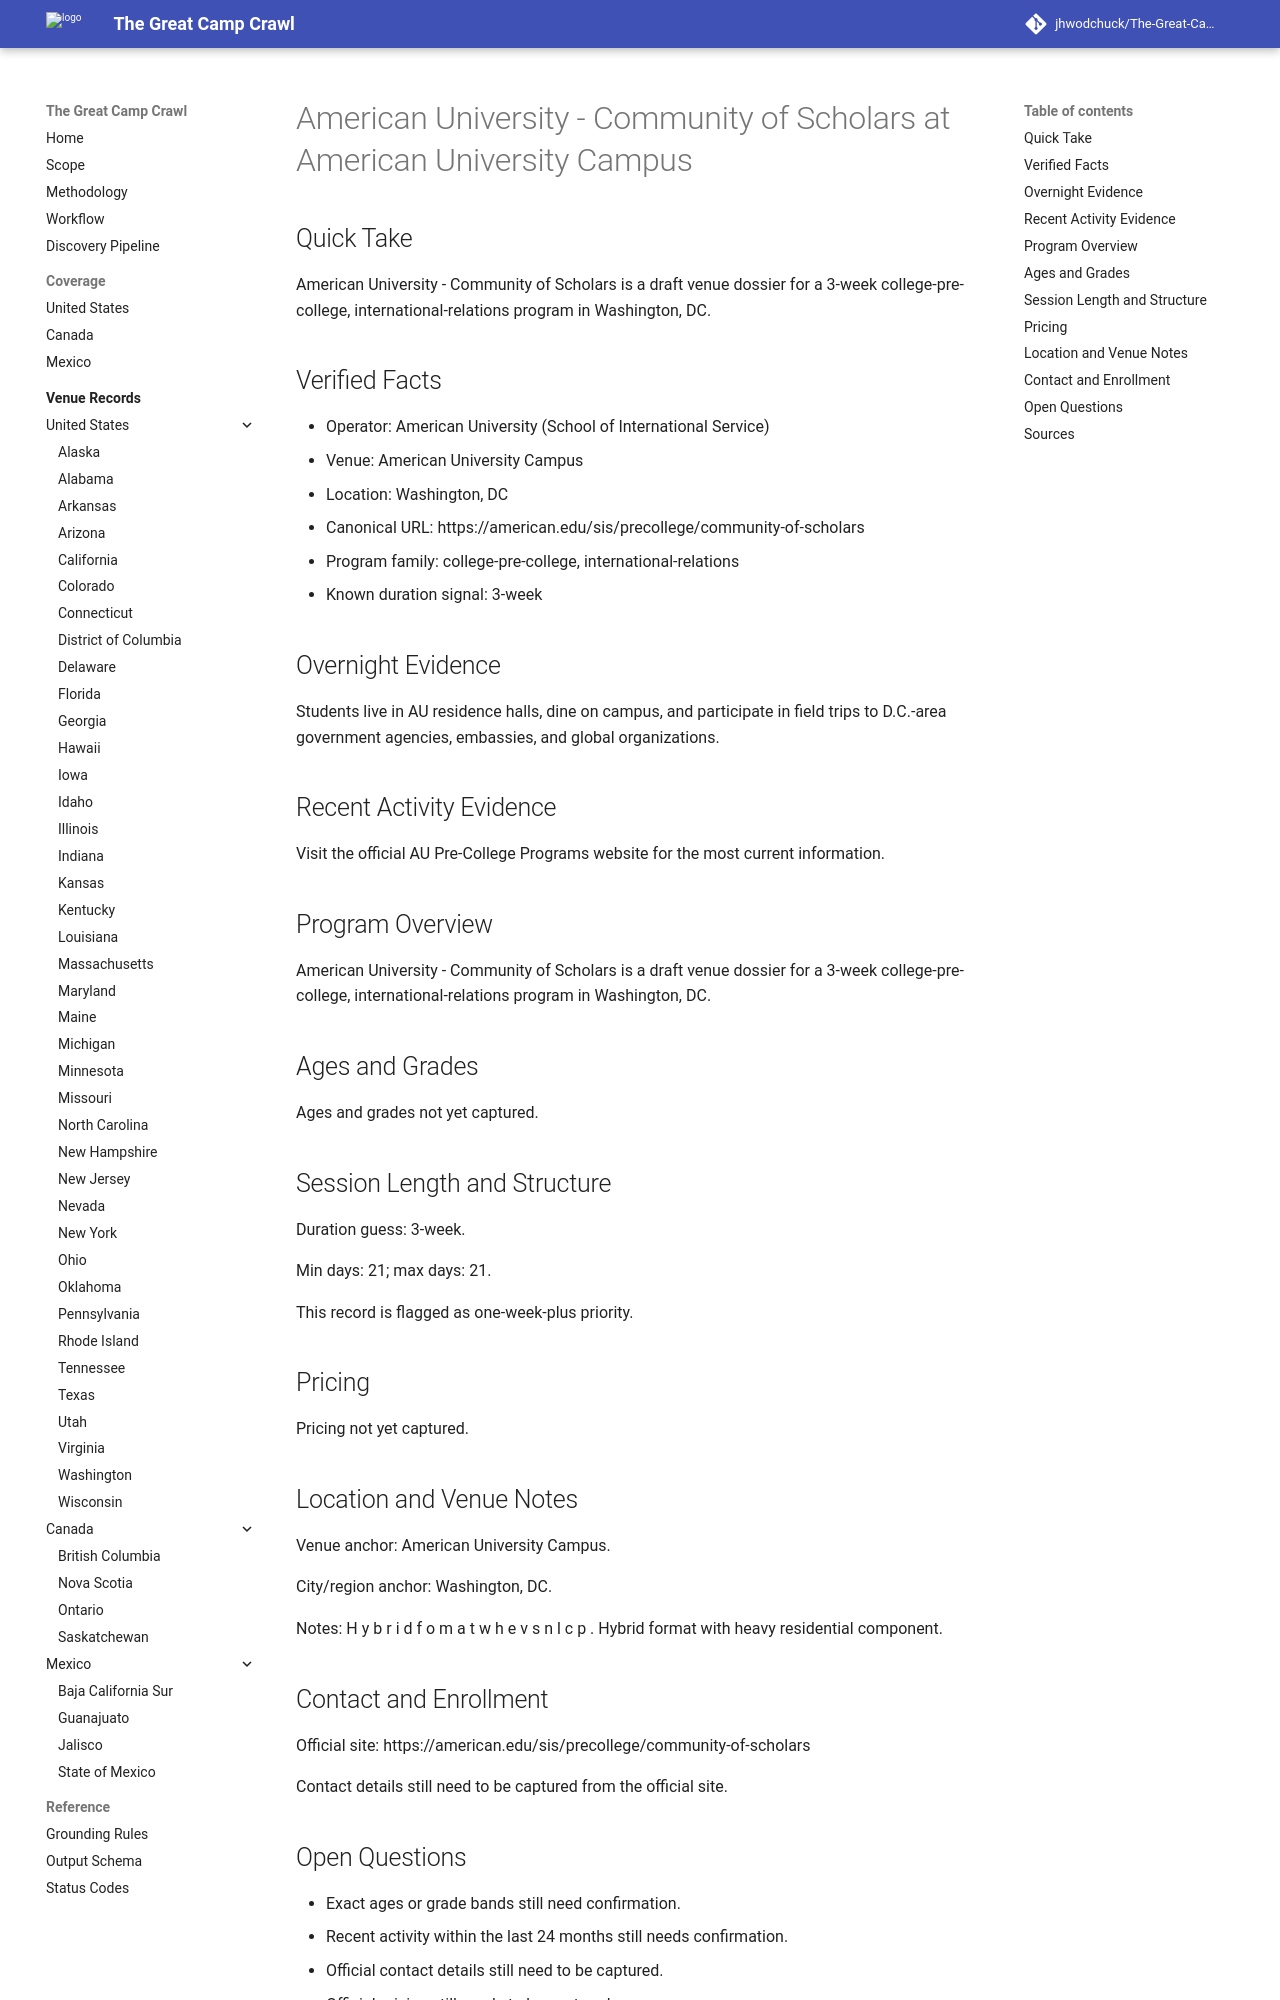

repository: jhwodchuck/The-Great-Camp-Crawl · page: camps/us/dc/american-university-community-of-scholars--us-dc-washington-american-university-campus--cand-us-dc-washington-american-university-community-of-scholars-american-university-campus/index.htm · generator: mkdocs

---
record_id: cand-us-dc-washington-american-university-community-of-scholars-american-university-campus
camp_id: american-university-community-of-scholars
venue_id: us-dc-washington-american-university-campus
name: American University - Community of Scholars
display_name: American University - Community of Scholars at American University Campus
country: US
country_name: United States
region: DC
region_name: District of Columbia
city: Washington
venue_name: American University Campus
program_family:
- college-pre-college
- international-relations
camp_types:
- overnight
- residential
priority_flags:
  college_precollege: true
  one_week_plus: true
languages_found:
- en
source_language_primary: en
activity_status: unknown
activity_evidence_window_months: 24
duration:
  min_days: 21
  max_days: 21
pricing:
  currency: USD
  amount_min: null
  amount_max: null
  boarding_included: null
ages:
  min: null
  max: null
grades:
  min: null
  max: null
operator:
  name: American University (School of International Service)
  type: university
website:
  canonical_url: https://american.edu/sis/precollege/community-of-scholars
  admissions_url: null
  session_dates_url: https://american.edu/sis/precollege/community-of-scholars
  pricing_url: null
contact:
  email: null
  phone: null
location:
  address: null
  postal_code: null
  latitude: null
  longitude: null
verification:
  overnight_confirmed: true
  active_past_2_years_confirmed: false
  confidence: medium
  last_verified: '2026-04-13'
evidence:
  overnight_source_url: https://american.edu/sis/precollege/community-of-scholars
  recent_activity_source_url: null
  duration_source_url: https://american.edu/sis/precollege/community-of-scholars
  pricing_source_url: null
tags:
- us
- dc
- washington
- college-pre-college
- international-relations
- overnight
- residential
draft_status: draft
---

# American University - Community of Scholars at American University Campus

## Quick Take
American University - Community of Scholars is a draft venue dossier for a 3-week college-pre-college, international-relations program in Washington, DC.

## Verified Facts
- Operator: American University (School of International Service)
- Venue: American University Campus
- Location: Washington, DC
- Canonical URL: https://american.edu/sis/precollege/community-of-scholars
- Program family: college-pre-college, international-relations
- Known duration signal: 3-week

## Overnight Evidence
Students live in AU residence halls, dine on campus, and participate in field trips to D.C.-area government agencies, embassies, and global organizations.

## Recent Activity Evidence
Visit the official AU Pre-College Programs website for the most current information.

## Program Overview
American University - Community of Scholars is a draft venue dossier for a 3-week college-pre-college, international-relations program in Washington, DC.

## Ages and Grades
Ages and grades not yet captured.

## Session Length and Structure
Duration guess: 3-week.

Min days: 21; max days: 21.

This record is flagged as one-week-plus priority.

## Pricing
Pricing not yet captured.

## Location and Venue Notes
Venue anchor: American University Campus.

City/region anchor: Washington, DC.

Notes: H y b r i d f o m a t w h e v s n l c p . Hybrid format with heavy residential component.
